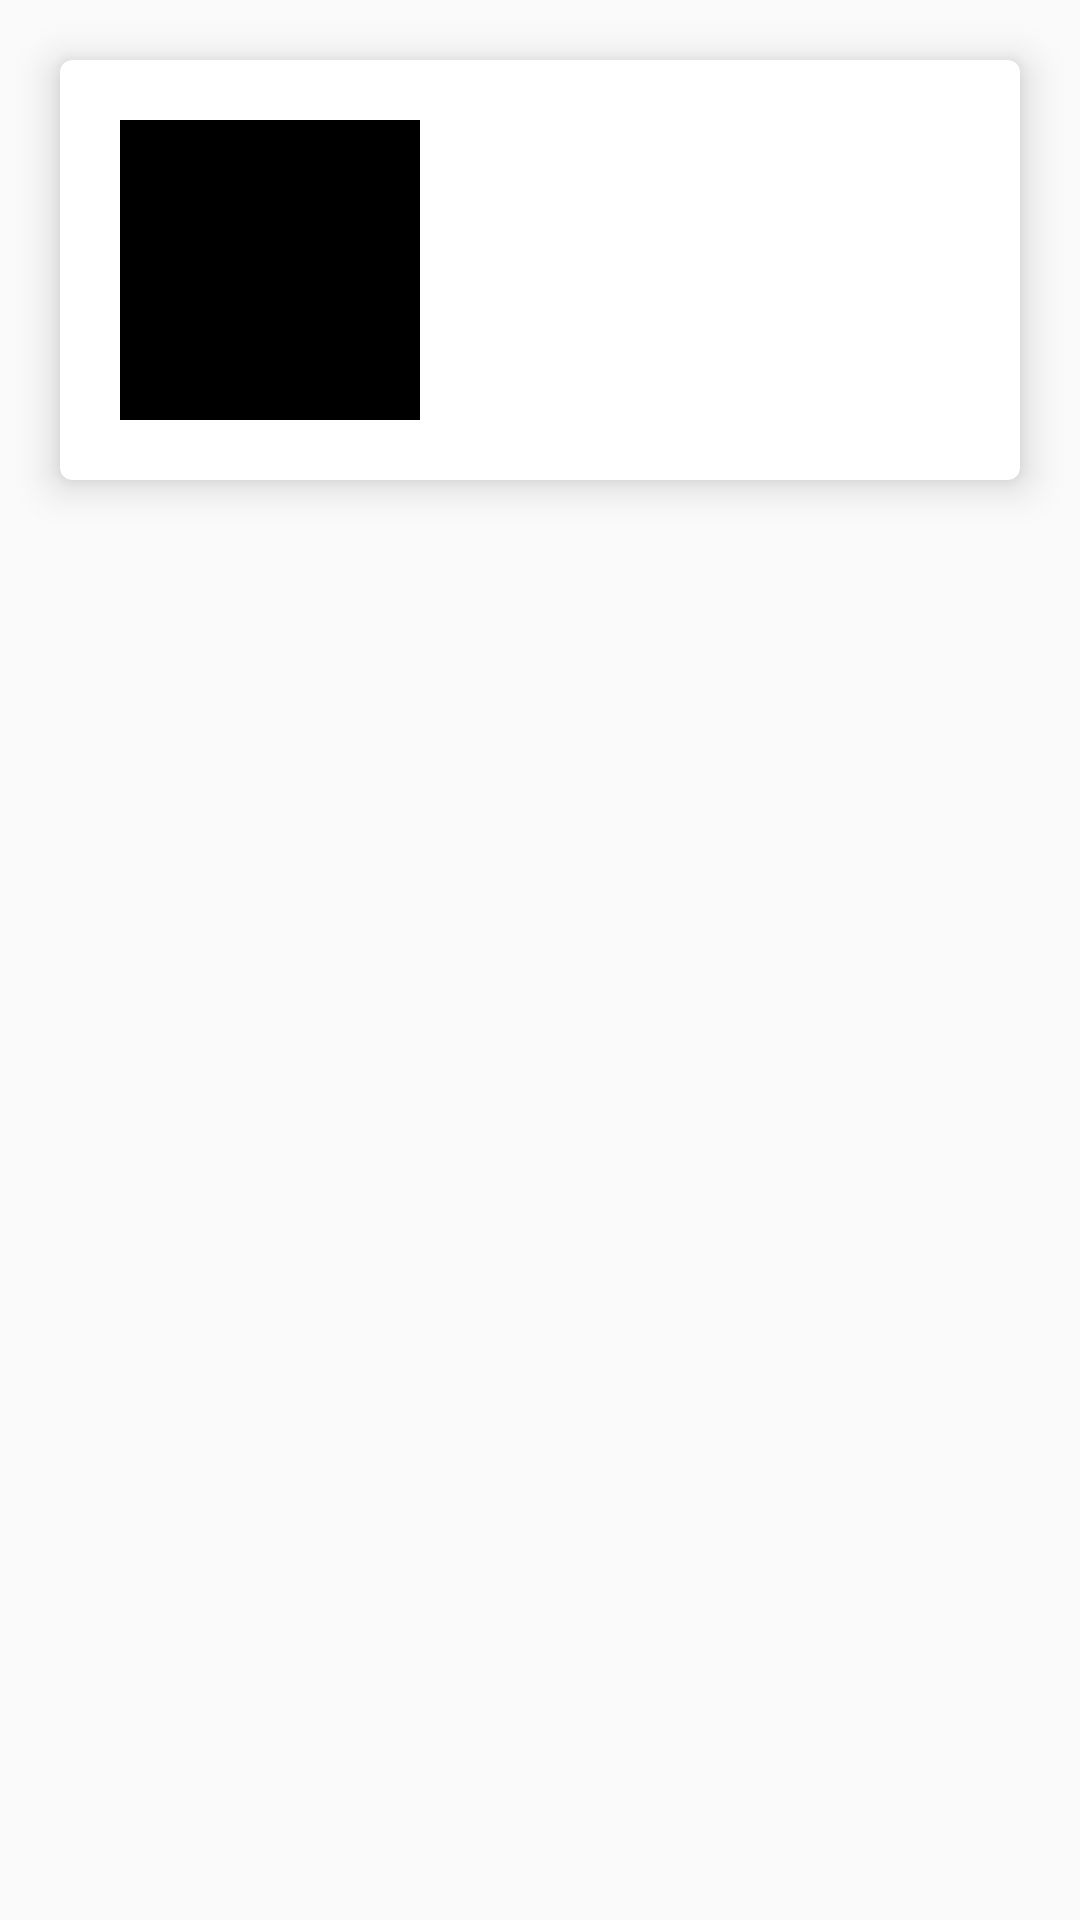

This screen was rendered from an Android layout file. Write that file and the resources it references.
<!-- AndroidManifest.xml: application theme AppTheme -->
<!-- res/layout/search_list_item.xml -->
<?xml version="1.0" encoding="utf-8"?>
<LinearLayout xmlns:android="http://schemas.android.com/apk/res/android"
    xmlns:card_view="http://schemas.android.com/apk/res-auto"
    xmlns:tools="http://schemas.android.com/tools"
    android:layout_width="match_parent"
    android:layout_height="wrap_content"
    android:orientation="vertical">

    <androidx.cardview.widget.CardView
        android:id="@+id/card_view"
        android:layout_width="match_parent"
        android:layout_height="@dimen/avatar_cardview_height"
        android:layout_gravity="center"
        android:layout_margin="@dimen/avatar_margin"
        card_view:cardCornerRadius="4dp"
        card_view:cardElevation="8dp">

        <androidx.constraintlayout.widget.ConstraintLayout
            android:layout_width="match_parent"
            android:layout_height="match_parent">

            <ImageView
                android:id="@+id/avatar"
                android:layout_width="@dimen/avatar_size"
                android:layout_height="@dimen/avatar_size"
                android:layout_margin="@dimen/avatar_margin"
                android:background="@color/colorPrimary"
                card_view:layout_constraintBottom_toBottomOf="parent"
                card_view:layout_constraintLeft_toLeftOf="parent"
                tools:srcCompat="@tools:sample/avatars" />

            <TextView
                android:id="@+id/fullname"
                android:layout_width="wrap_content"
                android:layout_height="wrap_content"
                android:layout_marginStart="@dimen/avatar_textview_margin_left"
                android:layout_marginLeft="@dimen/avatar_textview_margin_left"
                android:layout_marginTop="32dp"
                android:textColor="@color/colorPrimaryDark"
                android:textSize="@dimen/avatar_fullname_textsize"
                card_view:layout_constraintLeft_toRightOf="@id/avatar"
                card_view:layout_constraintTop_toTopOf="parent"
                tools:text="James Bond" />

            <TextView
                android:id="@+id/about"
                android:layout_width="wrap_content"
                android:layout_height="wrap_content"
                android:layout_marginStart="@dimen/avatar_textview_margin_left"
                android:layout_marginLeft="@dimen/avatar_textview_margin_left"
                android:layout_marginTop="4dp"
                card_view:layout_constraintLeft_toRightOf="@id/avatar"
                card_view:layout_constraintTop_toBottomOf="@id/fullname"
                tools:text="james@bond.com" />

            <TextView
                android:id="@+id/email"
                android:layout_width="wrap_content"
                android:layout_height="wrap_content"
                android:layout_marginStart="@dimen/avatar_textview_margin_left"
                android:layout_marginLeft="@dimen/avatar_textview_margin_left"
                android:layout_marginTop="4dp"
                card_view:layout_constraintLeft_toRightOf="@id/avatar"
                card_view:layout_constraintTop_toBottomOf="@id/about"
                tools:text="Bond" />

        </androidx.constraintlayout.widget.ConstraintLayout>

    </androidx.cardview.widget.CardView>
</LinearLayout>
<!-- resources referenced by this layout -->
<resources>
  <color name="colorPrimary">#000000</color>
  <color name="colorPrimaryDark">#000000</color>
  <dimen name="avatar_cardview_height">140dp</dimen>
  <dimen name="avatar_fullname_textsize">17sp</dimen>
  <dimen name="avatar_margin">20dp</dimen>
  <dimen name="avatar_size">100dp</dimen>
  <dimen name="avatar_textview_margin_left">10dp</dimen>
  <style name="AppTheme" parent="Theme.AppCompat.Light.NoActionBar">
          
          <item name="colorPrimary">@color/colorPrimary</item>
          <item name="colorPrimaryDark">@color/colorPrimaryDark</item>
          <item name="colorAccent">@color/colorAccent</item>
      </style>
  <color name="colorAccent">#FFFFFF</color>
</resources>
